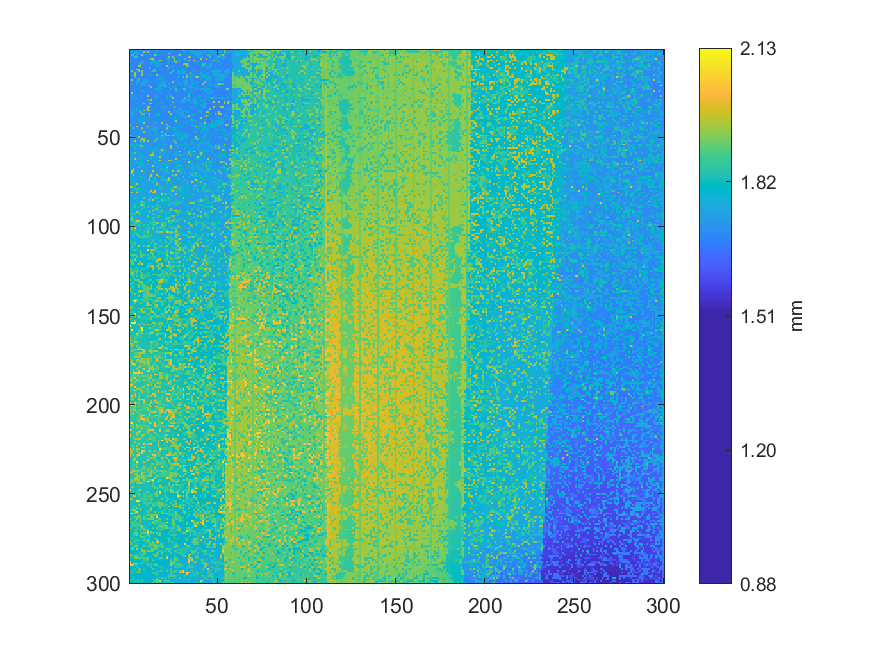

Values plotted in this chart, from the file beside it:
1.74563369507057, 1.79093724358427, 1.69414099241919, 1.69349818434738, 1.74242091891808, 1.69483681127711, 1.74496507849963, 1.69398078987421, 1.69466470806662, 1.71566422675118, 1.69227503900251, 1.7679081785481, 1.69253379613737, 1.73932004430785, 1.69164403135416, 1.7398262825687, 1.69281724126714, 1.69279229069142, 1.6914576133563, 1.69168201073455, 1.69284257697794, 1.69452870488293, 1.69415743742892, 1.74143096233895
1.693, 1.694, 1.695, 1.778, 1.737, 1.694, 1.693, 1.693, 1.957, 1.725, 1.934, 1.773, 1.694, 1.693, 1.694, 1.794, 1.693, 1.694, 1.691, 1.691, 1.692, 1.692, 1.693, 1.693
1.691, 1.694, 1.751, 1.751, 1.785, 1.741, 1.692, 1.692, 1.69, 1.69, 1.691, 1.693, 1.689, 1.689, 1.69, 1.691, 1.692, 1.695, 1.691, 1.691, 1.737, 1.692, 1.961, 1.691
1.691, 1.858, 1.864, 1.692, 1.783, 1.692, 1.691, 1.943, 1.785, 1.689, 1.691, 1.687, 1.692, 1.692, 1.941, 1.786, 1.691, 1.69, 1.694, 1.691, 1.692, 1.692, 1.692, 1.692
1.691, 1.696, 1.696, 1.862, 1.862, 1.69, 1.69, 1.689, 1.688, 1.688, 1.69, 1.688, 1.69, 1.691, 1.689, 1.69, 1.688, 1.693, 1.689, 1.69, 1.74, 1.69, 1.946, 1.691
1.693, 1.694, 1.691, 1.691, 1.69, 1.69, 1.688, 1.691, 1.687, 1.689, 1.688, 1.69, 1.938, 1.953, 1.688, 1.686, 1.69, 1.688, 1.69, 1.69, 1.691, 1.745, 1.746, 1.694
1.742, 1.693, 1.691, 1.693, 1.69, 1.689, 1.69, 1.69, 1.69, 1.688, 1.69, 1.689, 1.686, 1.863, 1.789, 1.688, 1.688, 1.937, 1.859, 1.69, 1.692, 1.692, 1.739, 1.693
1.745, 1.693, 1.694, 1.688, 1.691, 1.691, 1.692, 1.864, 1.687, 1.688, 1.689, 1.735, 1.735, 1.791, 1.792, 1.737, 1.77, 1.692, 1.69, 1.69, 1.69, 1.691, 1.789, 1.692
1.692, 1.693, 1.693, 1.69, 1.689, 1.692, 1.944, 1.689, 1.79, 1.687, 1.688, 1.687, 1.736, 1.688, 1.736, 1.736, 1.738, 1.775, 1.69, 1.69, 1.692, 1.693, 1.692, 1.69
1.74, 1.693, 1.694, 1.689, 1.691, 1.954, 1.938, 1.686, 1.688, 1.687, 1.686, 1.687, 1.688, 1.688, 1.69, 1.794, 1.794, 1.692, 1.69, 1.69, 1.688, 1.957, 1.691, 1.693
1.742, 1.694, 1.691, 1.69, 1.689, 1.689, 1.689, 1.687, 1.688, 1.688, 1.689, 1.947, 1.687, 1.688, 1.689, 1.69, 1.688, 1.688, 1.689, 1.69, 1.69, 1.689, 1.774, 1.694
1.696, 1.689, 1.691, 1.69, 1.954, 1.94, 1.688, 1.688, 1.688, 1.688, 1.689, 1.684, 1.685, 1.689, 1.867, 1.688, 1.69, 1.79, 1.69, 1.69, 1.691, 1.789, 1.693, 1.693
1.694, 1.938, 1.689, 1.69, 1.687, 1.941, 1.688, 1.947, 1.687, 1.687, 1.687, 1.688, 1.689, 1.859, 1.86, 1.69, 1.688, 1.689, 1.688, 1.69, 1.691, 1.692, 1.692, 1.693
1.695, 1.692, 1.693, 1.937, 1.689, 1.689, 1.687, 1.94, 1.69, 1.688, 1.686, 1.688, 1.689, 1.689, 1.689, 1.69, 1.69, 1.688, 1.691, 1.69, 1.69, 1.692, 1.693, 1.863
1.692, 1.693, 1.694, 1.984, 1.689, 1.688, 1.689, 1.939, 1.687, 1.687, 1.687, 1.687, 1.786, 1.689, 1.691, 1.948, 1.785, 1.69, 1.69, 1.691, 1.692, 1.692, 1.69, 1.694
1.692, 1.694, 1.691, 1.864, 1.69, 1.69, 1.689, 1.69, 1.687, 1.689, 1.69, 1.689, 1.688, 1.688, 1.689, 1.688, 1.69, 1.739, 1.69, 1.69, 1.691, 1.693, 1.693, 1.691
1.695, 1.694, 1.694, 1.693, 1.693, 1.938, 1.69, 1.688, 1.689, 1.689, 1.69, 1.689, 1.69, 1.689, 1.691, 1.69, 1.739, 1.775, 1.776, 1.724, 1.739, 1.694, 1.691, 1.696
1.693, 1.947, 1.788, 1.692, 1.738, 1.773, 1.689, 1.69, 1.737, 1.738, 1.738, 1.692, 1.69, 1.692, 1.691, 1.794, 1.69, 1.777, 1.69, 1.713, 1.691, 1.691, 1.696, 1.691
1.696, 1.696, 1.696, 1.695, 1.742, 1.741, 1.692, 1.775, 1.738, 1.738, 1.738, 1.691, 1.691, 1.692, 1.693, 1.692, 1.694, 1.694, 1.741, 1.747, 1.742, 1.694, 1.693, 1.696
1.749, 1.693, 1.691, 1.693, 1.743, 1.692, 1.739, 1.74, 1.739, 1.726, 1.691, 1.692, 1.692, 1.693, 1.69, 1.69, 1.79, 1.783, 1.784, 1.758, 1.693, 1.694, 1.775, 1.695
1.697, 1.695, 1.695, 1.693, 1.693, 1.693, 1.694, 1.741, 1.693, 1.713, 1.743, 1.94, 1.692, 1.692, 1.695, 1.693, 1.693, 1.785, 1.787, 1.763, 1.945, 1.694, 1.694, 1.694
1.697, 1.696, 1.696, 1.696, 1.695, 1.695, 1.745, 1.694, 1.695, 1.695, 1.695, 1.695, 1.955, 1.694, 1.693, 1.692, 1.782, 1.784, 1.694, 1.72, 1.785, 1.692, 1.788, 1.695
1.698, 1.7, 1.7, 1.698, 1.699, 1.698, 1.697, 1.695, 1.695, 1.695, 1.697, 1.695, 1.695, 1.694, 1.794, 1.792, 1.692, 1.788, 1.695, 1.695, 1.698, 1.694, 1.695, 1.787
1.701, 1.699, 1.697, 1.699, 1.696, 1.696, 1.693, 1.788, 1.79, 1.695, 1.695, 1.696, 1.698, 1.694, 1.697, 1.696, 1.798, 1.696, 1.696, 1.695, 1.694, 1.696, 1.69, 1.695
1.7, 1.943, 1.699, 1.698, 1.702, 1.696, 1.698, 1.696, 1.697, 1.696, 1.696, 1.696, 1.695, 1.698, 1.693, 1.697, 1.696, 1.694, 1.805, 1.694, 1.695, 1.696, 1.794, 1.695
1.7, 1.701, 1.699, 1.701, 1.698, 1.701, 1.696, 1.701, 1.696, 1.697, 1.697, 1.697, 1.694, 1.694, 1.697, 1.698, 1.695, 1.695, 1.694, 1.694, 1.694, 1.695, 1.695, 1.696
1.701, 1.802, 1.701, 1.7, 1.703, 1.697, 1.703, 1.697, 1.698, 1.697, 1.96, 1.696, 1.694, 1.696, 1.745, 1.744, 1.696, 1.695, 1.695, 1.694, 1.694, 1.794, 1.694, 1.867
1.701, 1.702, 1.698, 1.792, 1.7, 1.703, 1.698, 1.703, 1.697, 1.698, 1.699, 1.696, 1.697, 1.695, 1.697, 1.744, 1.695, 1.696, 1.694, 1.694, 1.695, 1.793, 1.697, 1.696
1.699, 1.701, 1.699, 1.701, 1.702, 1.698, 1.703, 1.699, 1.7, 1.698, 1.864, 1.697, 1.954, 1.698, 1.695, 1.696, 1.696, 1.696, 1.696, 1.695, 1.693, 1.697, 1.695, 1.698
1.704, 1.7, 1.703, 1.701, 1.702, 1.704, 1.7, 1.701, 1.699, 1.698, 1.698, 1.699, 1.7, 1.697, 1.697, 1.697, 1.798, 1.698, 1.791, 1.694, 1.698, 1.694, 1.699, 1.695
1.7, 1.705, 1.7, 1.704, 1.786, 1.702, 1.704, 1.702, 1.961, 1.698, 1.697, 1.949, 1.944, 1.698, 1.697, 1.697, 1.698, 1.698, 1.794, 1.694, 1.694, 1.699, 1.695, 1.697
1.705, 1.702, 1.704, 1.702, 1.703, 1.706, 1.703, 1.7, 1.702, 1.7, 1.7, 1.7, 1.701, 1.702, 1.7, 1.699, 1.696, 1.699, 1.699, 1.695, 1.696, 1.695, 1.695, 1.746
1.703, 1.707, 1.704, 1.704, 1.704, 1.704, 1.706, 1.703, 1.704, 1.717, 1.959, 1.961, 1.702, 1.7, 1.698, 1.699, 1.699, 1.697, 1.748, 1.728, 1.778, 1.699, 1.698, 1.698
1.706, 1.706, 1.708, 1.702, 1.785, 1.704, 1.702, 1.702, 1.701, 1.731, 1.968, 1.702, 1.7, 1.702, 1.798, 1.702, 1.696, 1.696, 1.697, 1.697, 1.698, 1.696, 1.698, 1.696
1.706, 1.707, 1.784, 1.706, 1.795, 1.77, 1.789, 1.704, 1.952, 1.741, 1.961, 1.965, 1.703, 1.7, 1.702, 1.702, 1.698, 1.699, 1.7, 1.698, 1.696, 1.698, 1.696, 1.701
1.71, 1.755, 1.753, 1.707, 1.707, 1.704, 1.946, 1.704, 1.703, 1.702, 1.701, 1.702, 1.701, 1.704, 1.701, 1.703, 1.699, 1.701, 1.7, 1.699, 1.7, 1.7, 1.95, 1.699
1.785, 1.762, 1.707, 1.71, 1.707, 1.704, 1.705, 1.873, 1.873, 1.702, 1.703, 1.961, 1.704, 1.702, 1.703, 1.805, 1.786, 1.787, 1.696, 1.699, 1.697, 1.701, 1.699, 1.945
1.708, 1.756, 1.709, 1.706, 1.709, 1.704, 1.705, 1.708, 1.706, 1.703, 1.704, 1.878, 1.702, 1.705, 1.702, 1.806, 1.761, 1.702, 1.7, 1.699, 1.701, 1.698, 1.701, 1.799
1.707, 1.712, 1.706, 1.712, 1.707, 1.708, 1.792, 1.795, 1.801, 1.703, 1.704, 1.703, 1.703, 1.701, 1.702, 1.701, 1.701, 1.701, 1.701, 1.701, 1.7, 1.699, 1.7, 1.701
1.711, 1.706, 1.712, 1.706, 1.71, 1.756, 1.755, 1.706, 1.705, 1.704, 1.805, 1.793, 1.706, 1.705, 1.702, 1.702, 1.703, 1.797, 1.701, 1.701, 1.702, 1.701, 1.702, 1.698
1.71, 1.711, 1.709, 1.71, 1.707, 1.804, 1.788, 1.758, 1.707, 1.705, 1.706, 1.708, 1.706, 1.706, 1.704, 1.705, 1.703, 1.705, 1.701, 1.702, 1.702, 1.703, 1.699, 1.702
1.712, 1.709, 1.713, 1.708, 1.711, 1.71, 1.707, 1.708, 1.981, 1.705, 1.706, 1.705, 1.708, 1.707, 1.763, 1.792, 1.705, 1.705, 1.963, 1.702, 1.702, 1.7, 1.701, 1.7
1.874, 1.711, 1.71, 1.713, 1.71, 1.711, 1.708, 1.708, 1.707, 1.706, 1.706, 1.708, 1.706, 1.706, 1.708, 1.705, 1.705, 1.707, 1.703, 1.703, 1.703, 1.874, 1.703, 1.704
1.714, 1.71, 1.712, 1.712, 1.98, 1.709, 1.711, 1.711, 1.709, 1.707, 1.951, 1.708, 1.709, 1.709, 1.707, 1.706, 1.707, 1.703, 1.706, 1.703, 1.704, 1.704, 1.877, 1.704
1.809, 1.712, 1.955, 1.713, 1.71, 1.71, 1.71, 1.955, 1.709, 1.709, 1.711, 1.71, 1.708, 1.757, 1.756, 1.755, 1.705, 1.707, 1.703, 1.705, 1.705, 1.96, 1.705, 1.705
1.713, 1.715, 1.714, 1.715, 1.711, 1.715, 1.803, 1.711, 1.71, 1.71, 1.711, 1.756, 1.709, 1.758, 1.757, 1.778, 1.707, 1.705, 1.706, 1.705, 1.706, 1.753, 1.706, 1.704
1.716, 1.714, 1.716, 1.713, 1.714, 1.715, 1.714, 1.71, 1.955, 1.71, 1.712, 1.758, 1.71, 1.712, 1.757, 1.706, 1.708, 1.708, 1.883, 1.723, 1.706, 1.707, 1.707, 1.706
1.718, 1.717, 1.714, 1.717, 1.713, 1.716, 1.712, 1.713, 1.712, 1.712, 1.711, 1.713, 1.759, 1.713, 1.708, 1.758, 1.792, 1.709, 1.708, 1.736, 1.954, 1.707, 1.707, 1.707
1.982, 1.718, 1.715, 1.713, 1.718, 1.715, 1.714, 1.711, 1.713, 1.711, 1.714, 1.71, 1.713, 1.712, 1.759, 1.758, 1.711, 1.711, 1.956, 1.753, 1.882, 1.884, 1.96, 1.709
1.718, 1.719, 1.896, 1.717, 1.715, 1.96, 1.715, 1.714, 1.713, 1.712, 1.71, 1.715, 1.713, 1.712, 1.759, 1.712, 1.712, 1.807, 1.806, 1.748, 1.709, 1.708, 1.71, 1.708
1.72, 1.767, 1.717, 1.716, 1.718, 1.717, 1.718, 1.984, 1.96, 1.731, 1.713, 1.712, 1.717, 1.713, 1.714, 1.88, 1.712, 1.712, 1.792, 1.74, 1.71, 1.711, 1.709, 1.711
1.722, 1.72, 1.719, 1.982, 1.718, 1.719, 1.969, 1.715, 1.97, 1.741, 1.981, 1.716, 1.714, 1.716, 1.885, 1.715, 1.714, 1.713, 1.713, 1.732, 1.805, 1.712, 1.711, 1.71
1.722, 1.722, 1.718, 1.72, 1.719, 1.719, 1.72, 1.81, 1.716, 1.715, 1.716, 1.714, 1.718, 1.716, 1.716, 1.714, 1.714, 1.714, 1.714, 1.722, 1.716, 1.712, 1.71, 1.712
1.824, 1.81, 1.769, 1.721, 1.827, 1.813, 1.722, 1.722, 1.717, 1.716, 1.715, 1.717, 1.717, 1.719, 1.714, 1.715, 1.812, 1.715, 1.804, 1.738, 1.882, 1.715, 1.715, 1.715
1.724, 1.822, 1.771, 1.771, 1.722, 1.768, 1.885, 1.888, 1.811, 1.716, 1.718, 1.717, 1.812, 1.718, 1.718, 1.718, 1.717, 1.715, 1.715, 1.715, 1.717, 1.715, 1.717, 1.973
1.726, 1.723, 1.721, 1.772, 1.723, 1.808, 1.721, 1.722, 1.719, 1.719, 1.806, 1.721, 1.719, 1.72, 1.718, 1.812, 1.716, 1.714, 1.717, 1.716, 1.718, 1.718, 1.716, 1.959
1.725, 1.724, 1.723, 1.724, 1.723, 1.722, 1.725, 1.72, 1.723, 1.72, 1.723, 1.72, 1.722, 1.817, 1.817, 1.72, 1.72, 1.818, 1.964, 1.759, 1.814, 1.715, 1.719, 1.715
1.776, 1.725, 1.724, 1.724, 1.818, 1.724, 1.72, 1.725, 1.72, 1.722, 1.719, 1.723, 1.721, 1.82, 1.719, 1.818, 1.817, 1.766, 1.767, 1.755, 1.719, 1.716, 1.714, 1.718
1.778, 1.775, 1.775, 1.893, 1.727, 1.723, 1.724, 1.721, 1.725, 1.722, 1.724, 1.723, 1.723, 1.891, 1.721, 1.721, 1.719, 1.767, 1.72, 1.748, 1.767, 1.716, 1.718, 1.717
1.809, 1.786, 1.73, 1.729, 1.727, 1.726, 1.725, 1.772, 1.723, 1.723, 1.722, 1.818, 1.967, 1.967, 1.721, 1.721, 1.722, 1.722, 1.768, 1.74, 1.719, 1.719, 1.719, 1.722
1.727, 1.778, 1.731, 1.73, 1.732, 1.774, 1.774, 1.774, 1.725, 1.723, 1.723, 1.723, 1.818, 1.722, 1.771, 1.812, 1.822, 1.986, 1.722, 1.732, 1.809, 1.812, 1.722, 1.718
... 239 more rows
